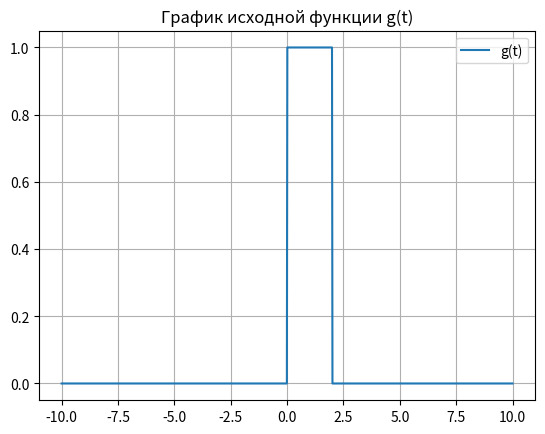

The script that saved this image:
import numpy as np
import matplotlib.pyplot as plt


#  original function g(t)
def _g(a, t_1, t_2, t):

    if t_1 <= t <= t_2:
        return a
    else:
        return 0


_g_vec = np.vectorize(_g)
#  draw graphic of original function
def _draw_g():
    a = 1
    t_1 = 0
    t_2 = 2
    T = 20
    t = np.linspace(- T / 2, T / 2, 1000)

    plt.plot(t, _g_vec(a, t_1, t_2, t), label='g(t)')
    plt.legend()
    plt.grid()
    plt.title('График исходной функции g(t)')
    plt.show()


#  run function
def _run():
    _draw_g()


_run()
